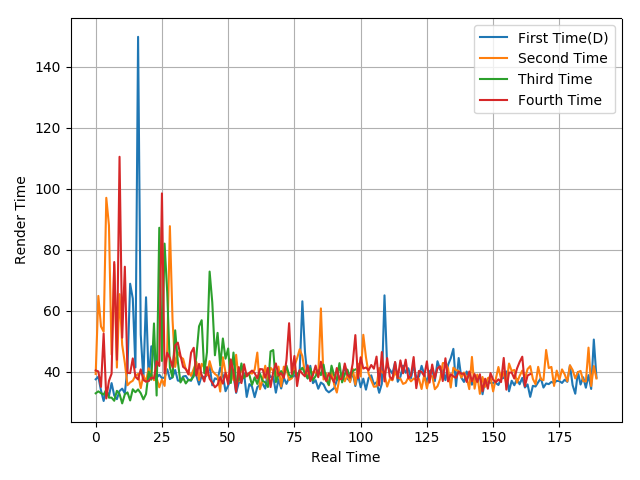

Values plotted in this chart, from the file beside it:
37.53, 38.37, 33.87, 30.42, 33.81, 32.04, 36.29, 32.22, 31.03, 33.69, 34.47, 32.91, 41.31, 68.87, 64.02, 41.41, 149.84, 52.24, 37.61, 64.43, 36.98, 48.37, 45.93, 38.04
39.27, 64.88, 54.85, 53.15, 97.05, 88.04, 45.63, 75.26, 41.38, 65.46, 48.81, 42.91, 35.58, 36.52, 37.06, 38.7, 39.3, 34.64, 38.82, 36.78, 41.16, 39.25, 37.22, 37.93
32.94, 33.58, 32.99, 32.48, 34.15, 31.51, 31.52, 30.49, 33.75, 32.71, 29.63, 32.61, 33.23, 30.59, 34.26, 33.3, 34.21, 32.97, 30.95, 32.72, 40.07, 37.4, 55.85, 32.21
40.44, 40.11, 35.04, 52.53, 31.26, 37, 39.36, 75.99, 43.96, 110.5, 51.18, 74.45, 39.65, 39.55, 44.38, 38.35, 37.48, 40.78, 37.3, 36.76, 36.97, 38.11, 37.8, 43.46
